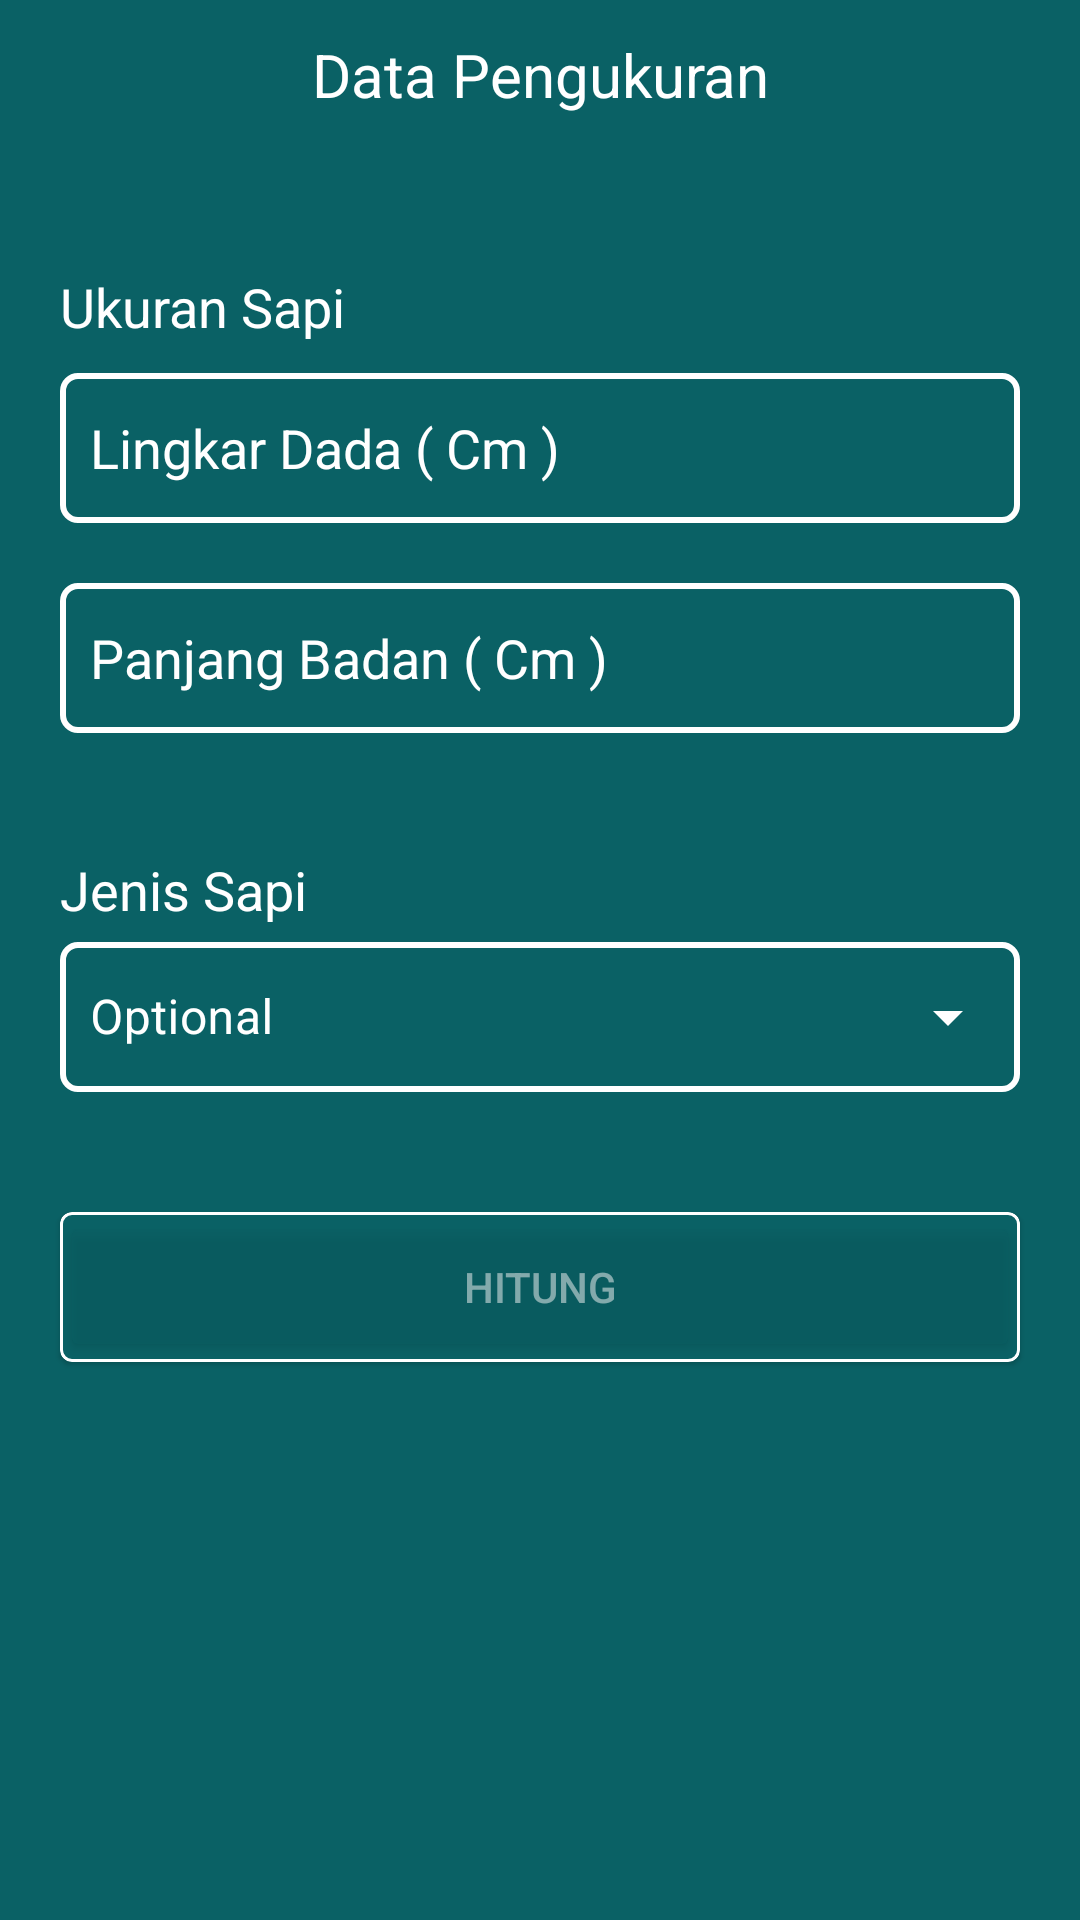

Here is an Android app screen rendered from its layout file. Give the layout XML and the strings, colors and styles it references.
<!-- AndroidManifest.xml: application theme Theme.Bobosa -->
<!-- res/layout/input_dialog.xml -->
<?xml version="1.0" encoding="utf-8"?>
<LinearLayout xmlns:android="http://schemas.android.com/apk/res/android"
    xmlns:tools="http://schemas.android.com/tools"
    xmlns:app="http://schemas.android.com/apk/res-auto"
    android:layout_width="match_parent"
    android:layout_height="match_parent"
    android:background="@color/blue"
    android:minWidth="800dp"
    android:backgroundTint="@color/blue"
    android:minHeight="460dp"
    android:orientation="vertical">

    <RelativeLayout
        android:background="@color/blue"
        android:orientation="horizontal"
        android:layout_width="match_parent"
        android:layout_height="50dp">

        <ImageView
            android:id="@+id/btninputnote"
            android:layout_alignParentEnd="true"
            android:paddingVertical="12dp"
            android:layout_marginEnd="-20dp"
            android:layout_width="wrap_content"
            android:layout_height="wrap_content">

        </ImageView>

        <TextView
            android:id="@+id/inputstatus"
            android:layout_width="wrap_content"
            android:layout_height="wrap_content"
            android:layout_centerInParent="true"
            android:layout_gravity="center_vertical"
            android:gravity="center"
            android:text="Data Pengukuran"
            android:textColor="@color/white"
            android:textSize="20sp">
        </TextView>

        <ImageView
            android:id="@+id/btnclose"
            android:layout_alignParentStart="true"
            android:src="@drawable/close"
            android:paddingVertical="15dp"
            android:layout_marginStart="-20dp"
            android:layout_width="wrap_content"
            android:layout_height="wrap_content">

        </ImageView>
    </RelativeLayout>

    <TextView
        android:text="Ukuran Sapi"
        android:textColor="@color/white"
        android:textSize="18sp"
        android:layout_marginTop="40dp"
        android:layout_marginHorizontal="20dp"
        android:layout_width="wrap_content"
        android:layout_height="wrap_content">
    </TextView>

    <EditText
        android:id="@+id/inputlingkardada"
        android:layout_width="match_parent"
        android:layout_height="50dp"
        android:inputType="numberDecimal"
        android:layout_marginHorizontal="20dp"
        android:layout_marginTop="10dp"
        android:background="@drawable/rectangle_white_edit_text"
        android:hint="Lingkar Dada ( Cm )"
        android:textColorHint="@color/white"
        android:textColor="@color/white"
        android:padding="10dp">
    </EditText>

    <EditText
        android:id="@+id/inputpanjangbadan"
        android:layout_width="match_parent"
        android:layout_height="50dp"
        android:inputType="numberDecimal"
        android:layout_marginHorizontal="20dp"
        android:layout_marginTop="20dp"
        android:textColorHint="@color/white"
        android:background="@drawable/rectangle_white_edit_text"
        android:hint="Panjang Badan ( Cm )"
        android:textColor="@color/white"
        android:padding="10dp">
    </EditText>

    <TextView
        android:text="Jenis Sapi"
        android:textColor="@color/white"
        android:textSize="18sp"
        android:layout_marginTop="40dp"
        android:layout_marginHorizontal="20dp"
        android:layout_width="wrap_content"
        android:layout_height="wrap_content">

    </TextView>

    <com.google.android.material.textfield.TextInputLayout
        android:id="@+id/text_field_jenis"
        style="@style/Widget.MaterialComponents.TextInputLayout.OutlinedBox.ExposedDropdownMenu"
        android:layout_width="match_parent"
        android:backgroundTint="@color/black"
        android:hint="Optional"
        android:layout_height="wrap_content"
        android:textColorHint="@color/white"
        app:endIconTint="@color/white"
        android:layout_gravity="center_horizontal"
        android:layout_marginHorizontal="20dp">

        <AutoCompleteTextView
            android:id="@+id/jenisoption"
            android:focusable="false"
            tools:ignore="SpeakableTextPresentCheck"
            android:inputType="none"
            android:layout_width="match_parent"
            android:layout_height="50dp"
            android:layout_marginTop="10dp"
            android:background="@drawable/rectangle_white_edit_text"
            android:singleLine="false"
            android:textColorHint="@color/black"
            android:textColor="@color/white"
            android:padding="10dp">
        </AutoCompleteTextView>

    </com.google.android.material.textfield.TextInputLayout>

    <com.google.android.material.card.MaterialCardView
        android:layout_width="match_parent"
        android:backgroundTint="@color/blue"
        app:strokeColor="@color/white"
        app:strokeWidth="1dp"

        android:layout_marginHorizontal="20dp"
        android:layout_marginVertical="40dp"
        android:layout_height="wrap_content">

        <Button
            android:alpha="0.5"
            android:id="@+id/btnhitung"
            android:backgroundTint="@color/blue"
            android:textColor="@color/white"
            android:text="Hitung"
            android:layout_width="match_parent"
            android:layout_height="50dp">

        </Button>

    </com.google.android.material.card.MaterialCardView>


</LinearLayout>
<!-- resources referenced by this layout -->
<resources>
  <color name="black">#FF000000</color>
  <color name="blue">#0a6165</color>
  <color name="white">#FFFFFFFF</color>
  <!-- drawable rectangle_white_edit_text (drawable) -->
  <?xml version="1.0" encoding="utf-8"?>
  <shape xmlns:android="http://schemas.android.com/apk/res/android" android:shape="rectangle">
      <stroke
          android:width="2dp"
          android:color="@color/white" />
      <corners android:radius="5dp"/>
  </shape>
  <style name="Theme.Bobosa" parent="Theme.MaterialComponents.DayNight.NoActionBar">
          
          <item name="colorPrimary">@color/purple_500</item>
          <item name="colorPrimaryVariant">@color/purple_700</item>
          <item name="colorOnPrimary">@color/white</item>
          
          <item name="colorSecondary">@color/teal_200</item>
          <item name="colorSecondaryVariant">@color/teal_700</item>
          <item name="colorOnSecondary">@color/black</item>
          
          <item name="android:statusBarColor">?attr/colorPrimaryVariant</item>
          
  
      </style>
  <color name="purple_500">#FF6200EE</color>
  <color name="purple_700">#FF3700B3</color>
  <color name="teal_200">#FF03DAC5</color>
  <color name="teal_700">#FF018786</color>
</resources>
